2-way image classification set "examples" from GitHub (Image-X-Institute/HN2DRegistration); label vocabulary: fixed, moving.

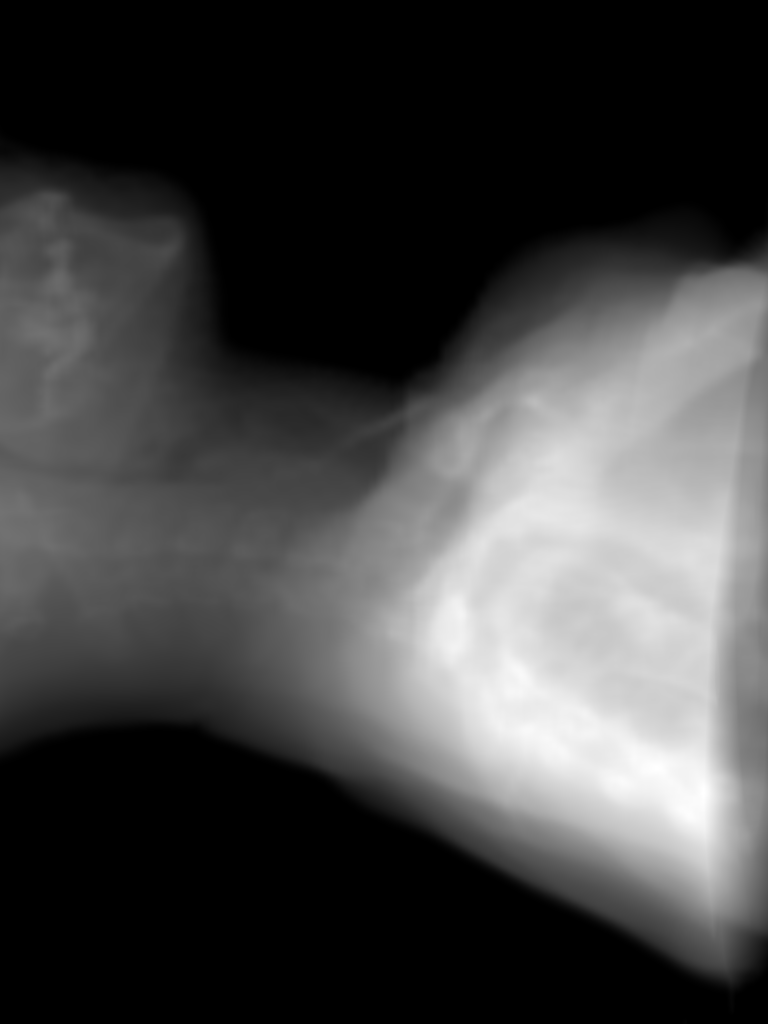
Label: moving

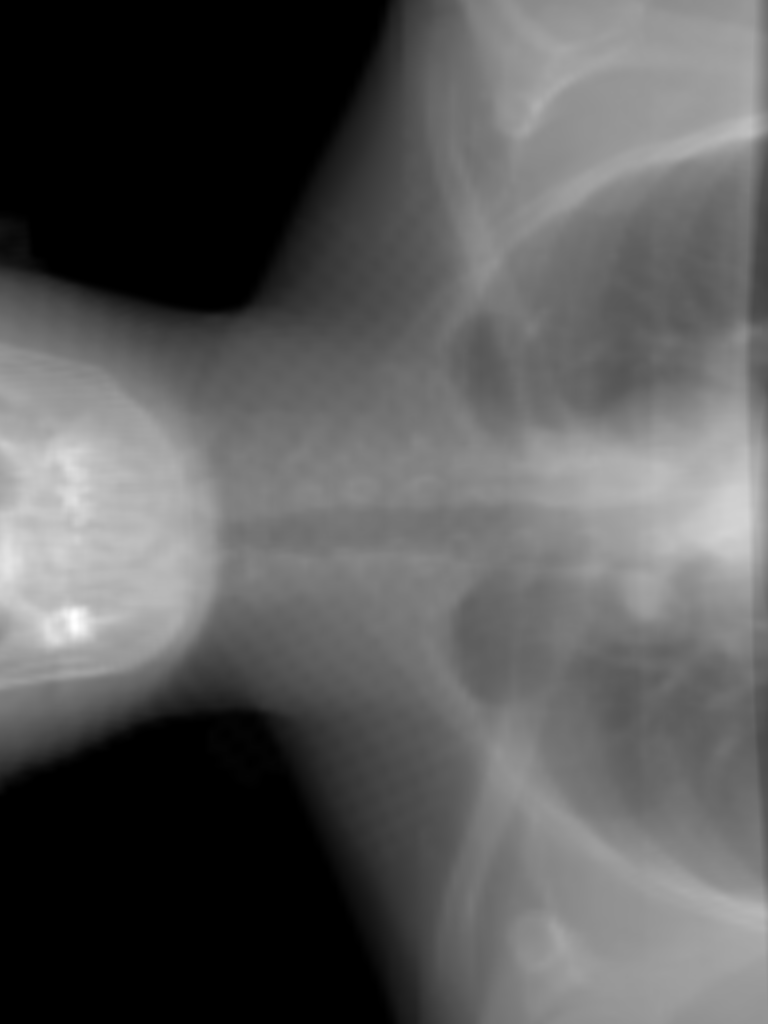
Label: fixed

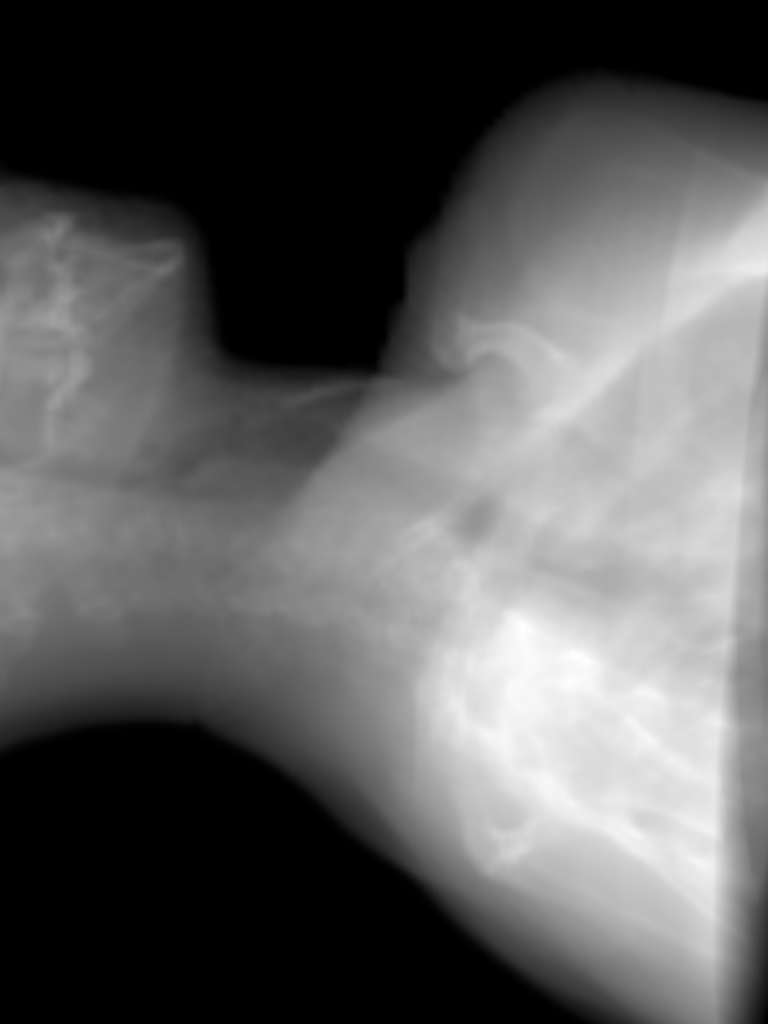
Label: fixed

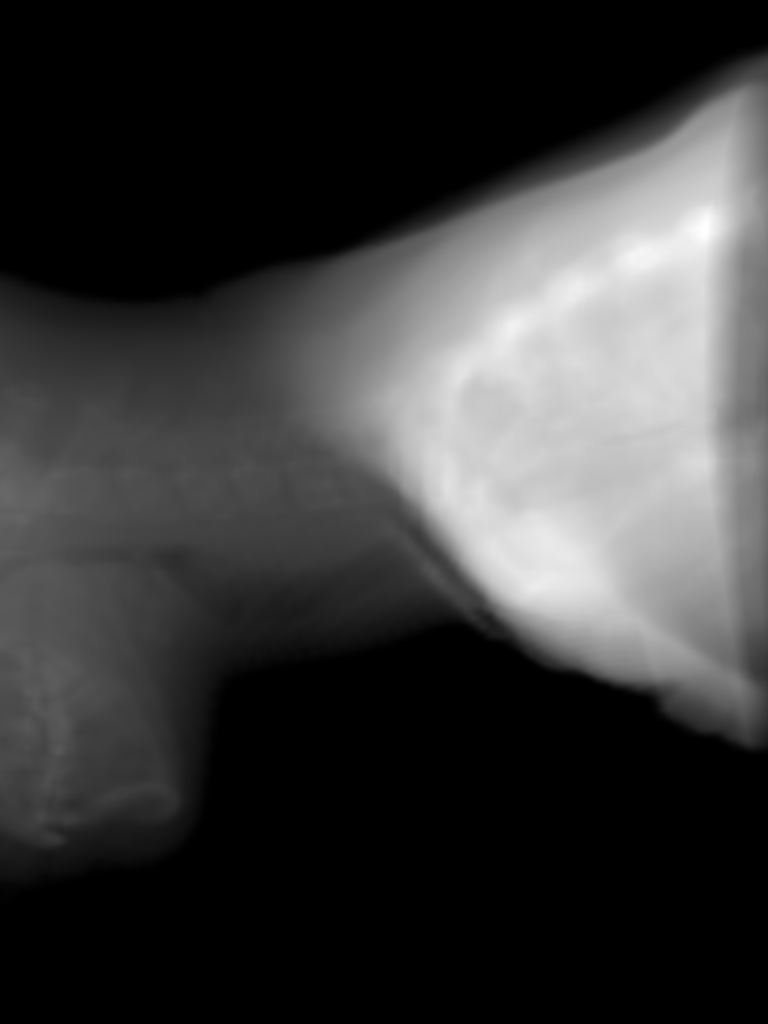
Label: fixed

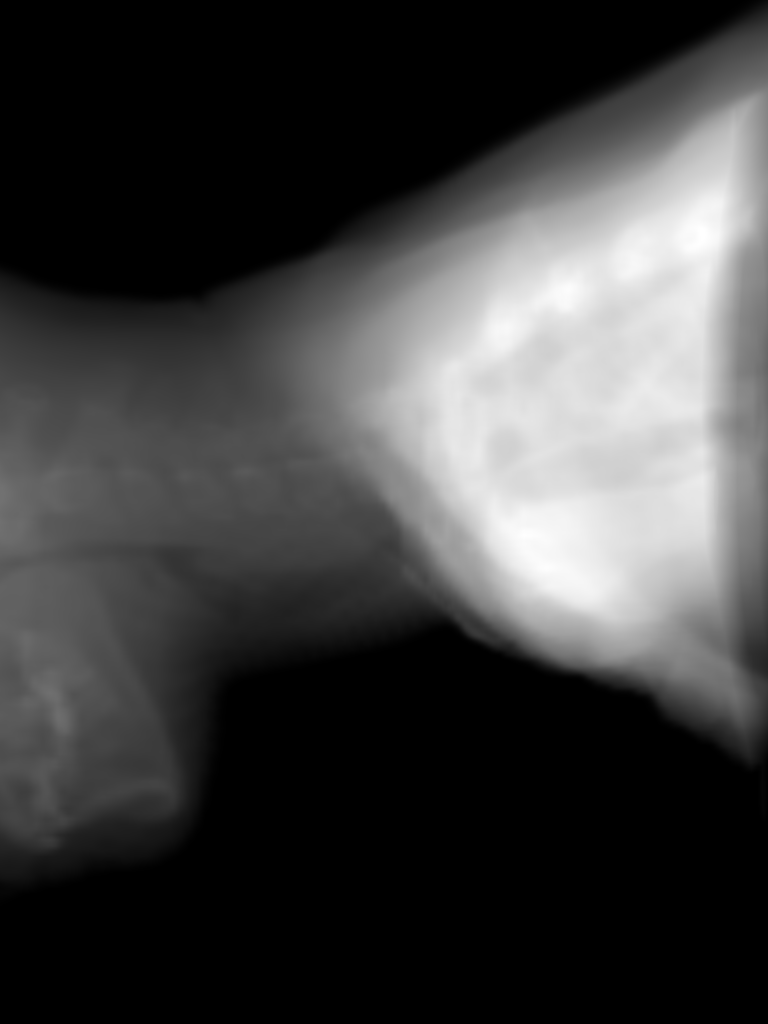
Label: moving

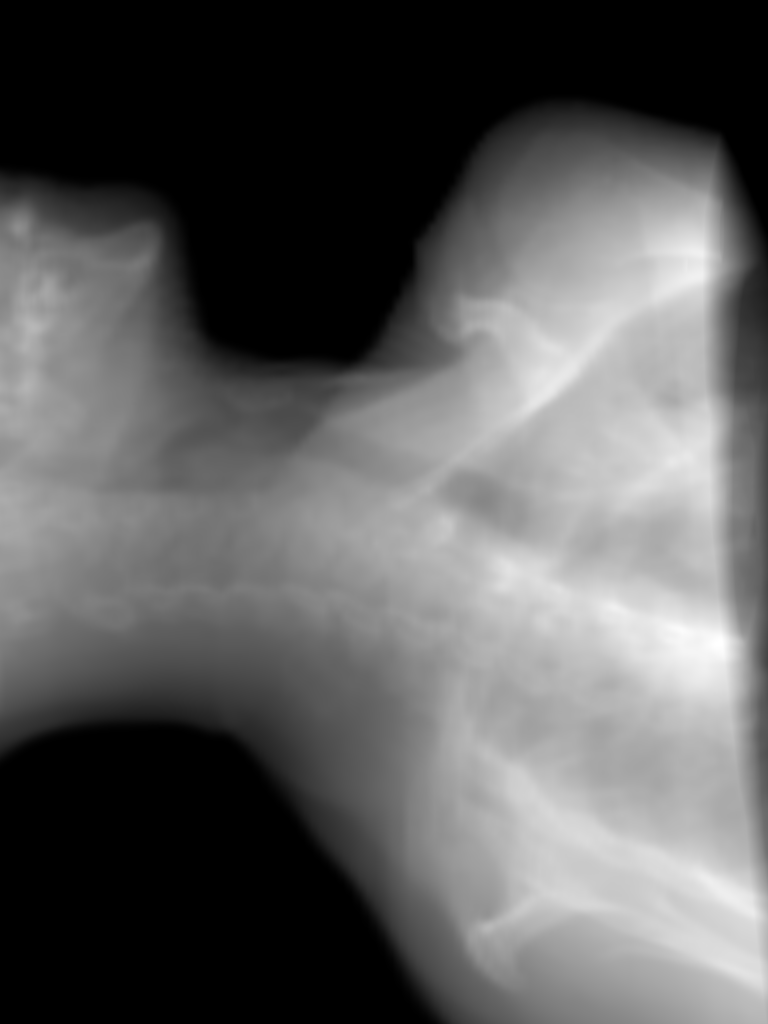
Label: moving
